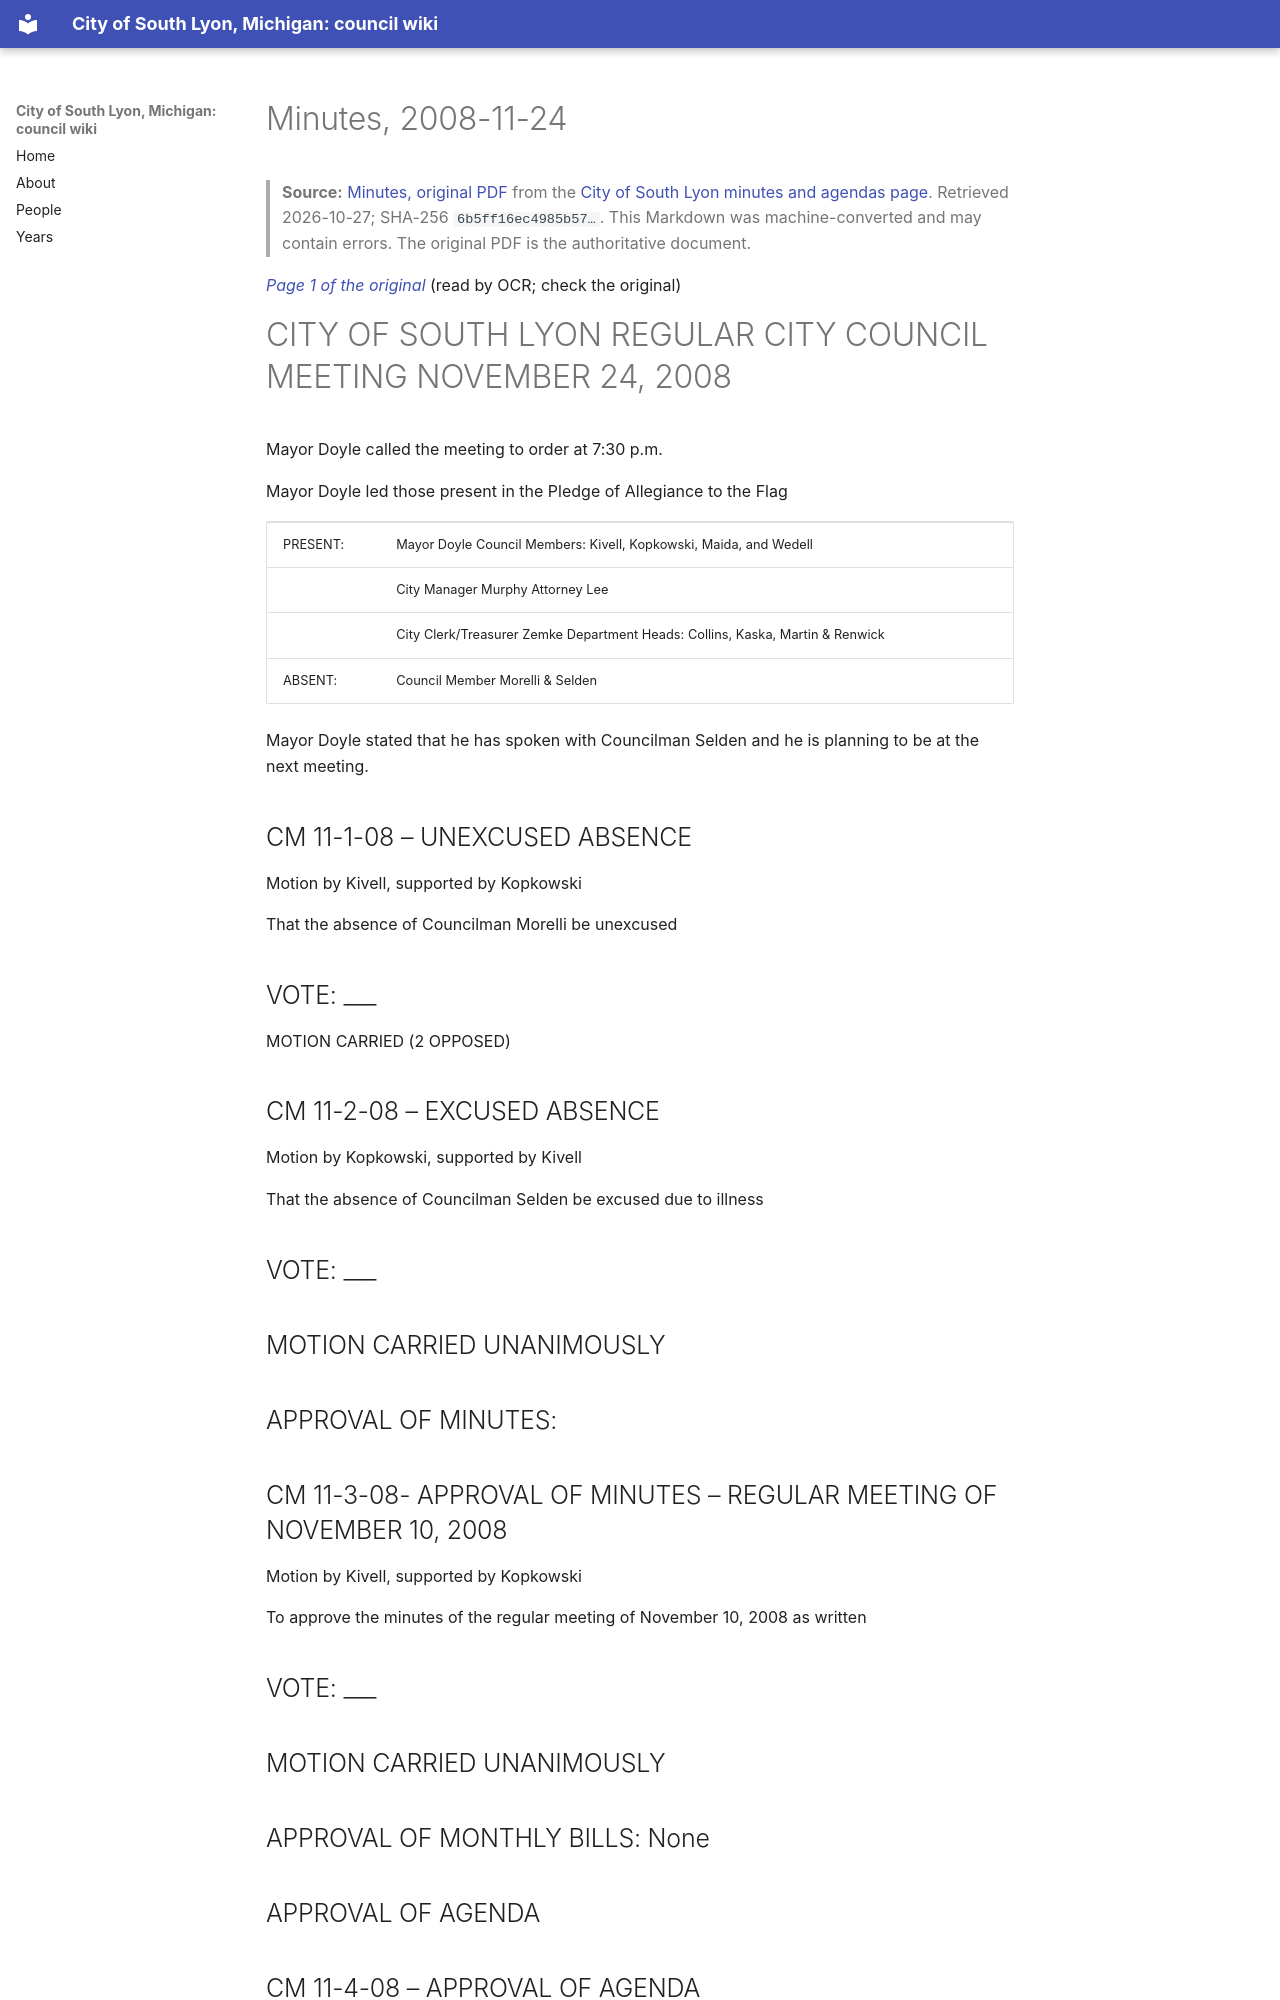

repository: RyanMathewson/city-of-south-lyon-mi-council-wiki · page: documents/2008/2008-11-24/minutes/index.html · generator: mkdocs

---
title: "Minutes, 2008-11-24"
meeting_date: "2008-11-24"
document: "minutes"
source_url: "https://www.southlyonmi.org/document_center/City%20Council/Agenda%20packet%20and%20Minutes/2008/minutes/minutes_112408%281%29.pdf?t=202108310733010"
source_listing: "https://www.southlyonmi.org/government/city_council/city_council_minutes_and_agendas.php"
source_sha256: "6b5ff16ec4985b579529f5d7d9b11a55fa59e7f5e675423c9c852206d7490446"
source_bytes: 1743856
retrieved: "2026-10-27"
pages: 7
ocr_pages: 7
converter: "pymupdf4llm 0.3.4 (text layers); PaddleOCR-VL-1.6-0.9B (scanned pages)"
---

# Minutes, 2008-11-24

> **Source:** [Minutes, original PDF](https://www.southlyonmi.org/document_center/City%20Council/Agenda%20packet%20and%20Minutes/2008/minutes/minutes_112408%281%29.pdf?t=202108310733010) from the [City of South Lyon minutes and agendas page](https://www.southlyonmi.org/government/city_council/city_council_minutes_and_agendas.php). Retrieved 2026-10-27; SHA-256 `6b5ff16ec4985b57…`. This Markdown was machine-converted and may contain errors. The original PDF is the authoritative document.

<a id="p1"></a>
*[Page 1 of the original](https://www.southlyonmi.org/document_center/City%20Council/Agenda%20packet%20and%20Minutes/2008/minutes/minutes_112408%281%29.pdf?t=202108310733010#page=1)* (read by OCR; check the original)

# CITY OF SOUTH LYON REGULAR CITY COUNCIL MEETING NOVEMBER 24, 2008

Mayor Doyle called the meeting to order at 7:30 p.m.

Mayor Doyle led those present in the Pledge of Allegiance to the Flag

<table><tr><td>PRESENT:</td><td>Mayor Doyle
Council Members: Kivell, Kopkowski, Maida, and Wedell</td></tr><tr><td></td><td>City Manager Murphy
Attorney Lee</td></tr><tr><td></td><td>City Clerk/Treasurer Zemke
Department Heads: Collins, Kaska, Martin & Renwick</td></tr><tr><td>ABSENT:</td><td>Council Member Morelli & Selden</td></tr></table>

Mayor Doyle stated that he has spoken with Councilman Selden and he is planning to be at the next meeting.

## CM 11-1-08 – UNEXCUSED ABSENCE

Motion by Kivell, supported by Kopkowski

That the absence of Councilman Morelli be unexcused

## VOTE: ___

MOTION CARRIED (2 OPPOSED)

## CM 11-2-08 – EXCUSED ABSENCE

Motion by Kopkowski, supported by Kivell

That the absence of Councilman Selden be excused due to illness

## VOTE: ___

## MOTION CARRIED UNANIMOUSLY

## APPROVAL OF MINUTES:

## CM 11-3-08- APPROVAL OF MINUTES – REGULAR MEETING OF NOVEMBER 10, 2008

Motion by Kivell, supported by Kopkowski

To approve the minutes of the regular meeting of November 10, 2008 as written

## VOTE: ___

## MOTION CARRIED UNANIMOUSLY

## APPROVAL OF MONTHLY BILLS: None

## APPROVAL OF AGENDA

## CM 11-4-08 – APPROVAL OF AGENDA

Motion by Wedell, supported by Kivell

To approve the agenda as presented

## VOTE: ___

## CITIZENS SUGGESTIONS
